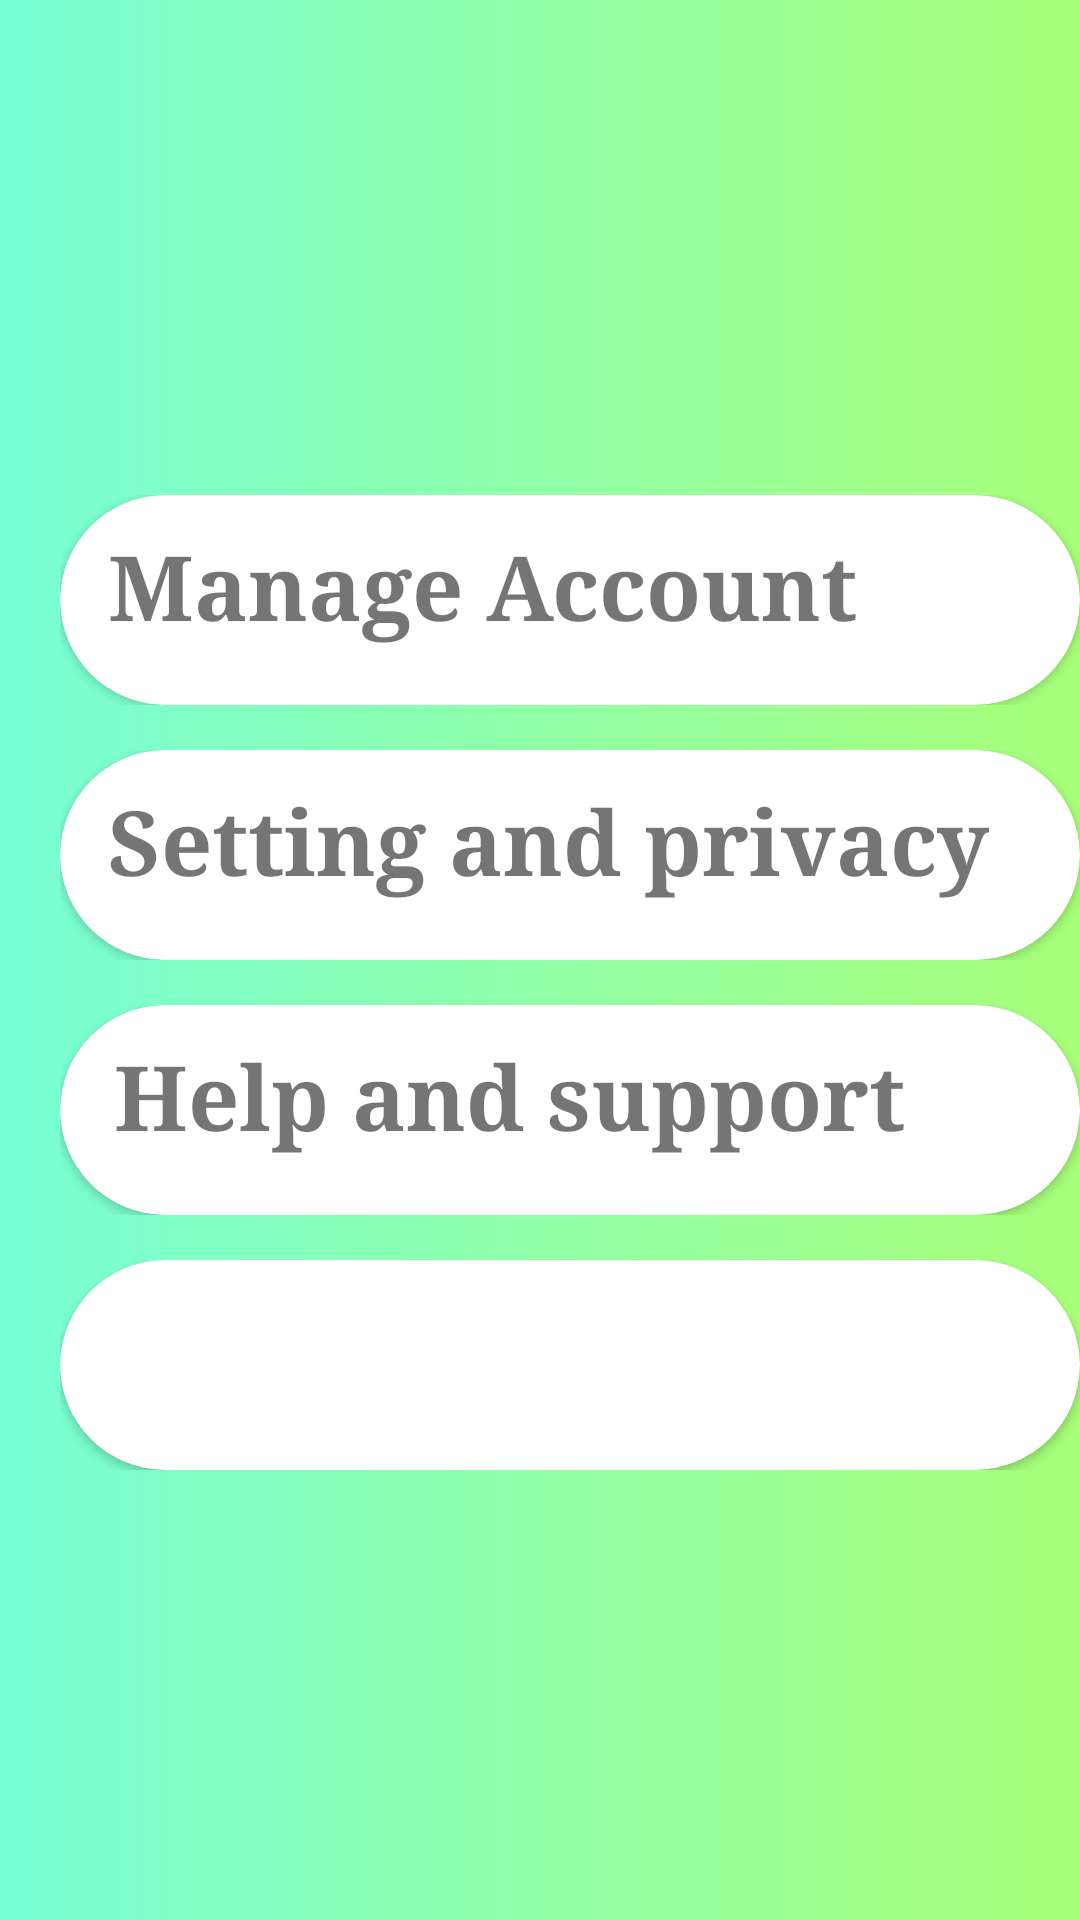

This screen was rendered from an Android layout file. Write that file and the resources it references.
<!-- AndroidManifest.xml: application theme Theme.ChattingApp -->
<!-- res/layout/activity_setting.xml -->
<?xml version="1.0" encoding="utf-8"?>
<LinearLayout xmlns:android="http://schemas.android.com/apk/res/android"
    xmlns:app="http://schemas.android.com/apk/res-auto"
    xmlns:tools="http://schemas.android.com/tools"
    android:layout_width="match_parent"
    android:layout_height="match_parent"
    android:background="@drawable/mixcolor"
    tools:context=".Setting">

 <LinearLayout
     android:orientation="vertical"
        android:layout_width="match_parent"
        android:layout_height="match_parent">
     <RelativeLayout
         android:layout_width="match_parent"
         android:layout_height="150dp">

     </RelativeLayout>
     <RelativeLayout
         android:layout_marginTop="15dp"
         android:layout_marginHorizontal="20dp"
    android:layout_width="340dp"
    android:layout_height="70dp">
         <androidx.cardview.widget.CardView
             app:cardBackgroundColor="@color/white"
          app:cardCornerRadius="35dp"
          android:layout_width="match_parent"
          android:layout_height="match_parent">
             <TextView
                 android:paddingTop="10dp"
                 android:paddingLeft="16dp"
                 android:layout_width="match_parent"
                 android:layout_height="match_parent"
                 android:text="Manage Account"
                 android:textStyle="bold"
                 android:fontFamily="serif"
                 android:textSize="30dp"/>
         </androidx.cardview.widget.CardView>
     </RelativeLayout>
     <RelativeLayout
         android:layout_marginTop="15dp"
         android:layout_marginHorizontal="20dp"
         android:layout_width="340dp"
         android:layout_height="70dp">
         <androidx.cardview.widget.CardView
             app:cardBackgroundColor="@color/white"
             app:cardCornerRadius="35dp"
             android:layout_width="match_parent"
             android:layout_height="match_parent">
             <TextView
                 android:paddingTop="10dp"
                 android:paddingLeft="16dp"
                 android:layout_width="match_parent"
                 android:layout_height="match_parent"
                 android:text="Setting and privacy"
                 android:textStyle="bold"
                 android:fontFamily="serif"
                 android:textSize="30dp"/>

         </androidx.cardview.widget.CardView>
     </RelativeLayout>
     <RelativeLayout
         android:layout_marginTop="15dp"
         android:layout_marginHorizontal="20dp"
         android:layout_width="340dp"
         android:layout_height="70dp">
         <androidx.cardview.widget.CardView
             app:cardBackgroundColor="@color/white"
             app:cardCornerRadius="35dp"
             android:layout_width="match_parent"
             android:layout_height="match_parent">
             <TextView
                 android:paddingTop="10dp"
                 android:paddingLeft="18dp"
                 android:layout_width="match_parent"
                 android:layout_height="match_parent"
                 android:text="Help and support"
                 android:textStyle="bold"
                 android:fontFamily="serif"
                 android:textSize="30dp"/>

         </androidx.cardview.widget.CardView>
     </RelativeLayout>
     <RelativeLayout
         android:layout_marginTop="15dp"
         android:layout_marginHorizontal="20dp"
         android:layout_width="340dp"
         android:layout_height="70dp">
         <androidx.cardview.widget.CardView
             app:cardBackgroundColor="@color/white"
             app:cardCornerRadius="35dp"
             android:layout_width="match_parent"
             android:layout_height="match_parent">











         </androidx.cardview.widget.CardView>
     </RelativeLayout>

 </LinearLayout>
</LinearLayout>
<!-- resources referenced by this layout -->
<resources>
  <color name="white">#FFFFFFFF</color>
  <!-- drawable mixcolor (drawable) -->
  <?xml version="1.0" encoding="utf-8"?>
  <shape xmlns:android="http://schemas.android.com/apk/res/android">
  
      <gradient
          android:startColor="@color/start_color"
          android:endColor="@color/end_color">
      </gradient>
  
  </shape>
  <style name="Theme.ChattingApp" parent="Theme.MaterialComponents.DayNight.DarkActionBar">
          
          <item name="colorPrimary">@color/purple_500</item>
          <item name="colorPrimaryVariant">@color/purple_700</item>
          <item name="colorOnPrimary">@color/white</item>
          
          <item name="colorSecondary">@color/teal_200</item>
          <item name="colorSecondaryVariant">@color/teal_700</item>
          <item name="colorOnSecondary">@color/black</item>
          
          <item name="android:statusBarColor">?attr/colorPrimaryVariant</item>
          
          <item name="android:windowAnimationStyle">@style/animation</item>
      </style>
  <color name="start_color">#78ffd6</color>
  <color name="end_color">#a8ff78</color>
  <color name="purple_500">#FF6200EE</color>
  <color name="purple_700">#FF3700B3</color>
  <color name="teal_200">#FF03DAC5</color>
  <color name="teal_700">#FF018786</color>
  <color name="black">#FF000000</color>
  <style name="animation">
          <item name="android:windowEnterAnimation">@android:anim/fade_in</item>
          <item name="android:windowExitAnimation">@android:anim/fade_out</item>
      </style>
</resources>
